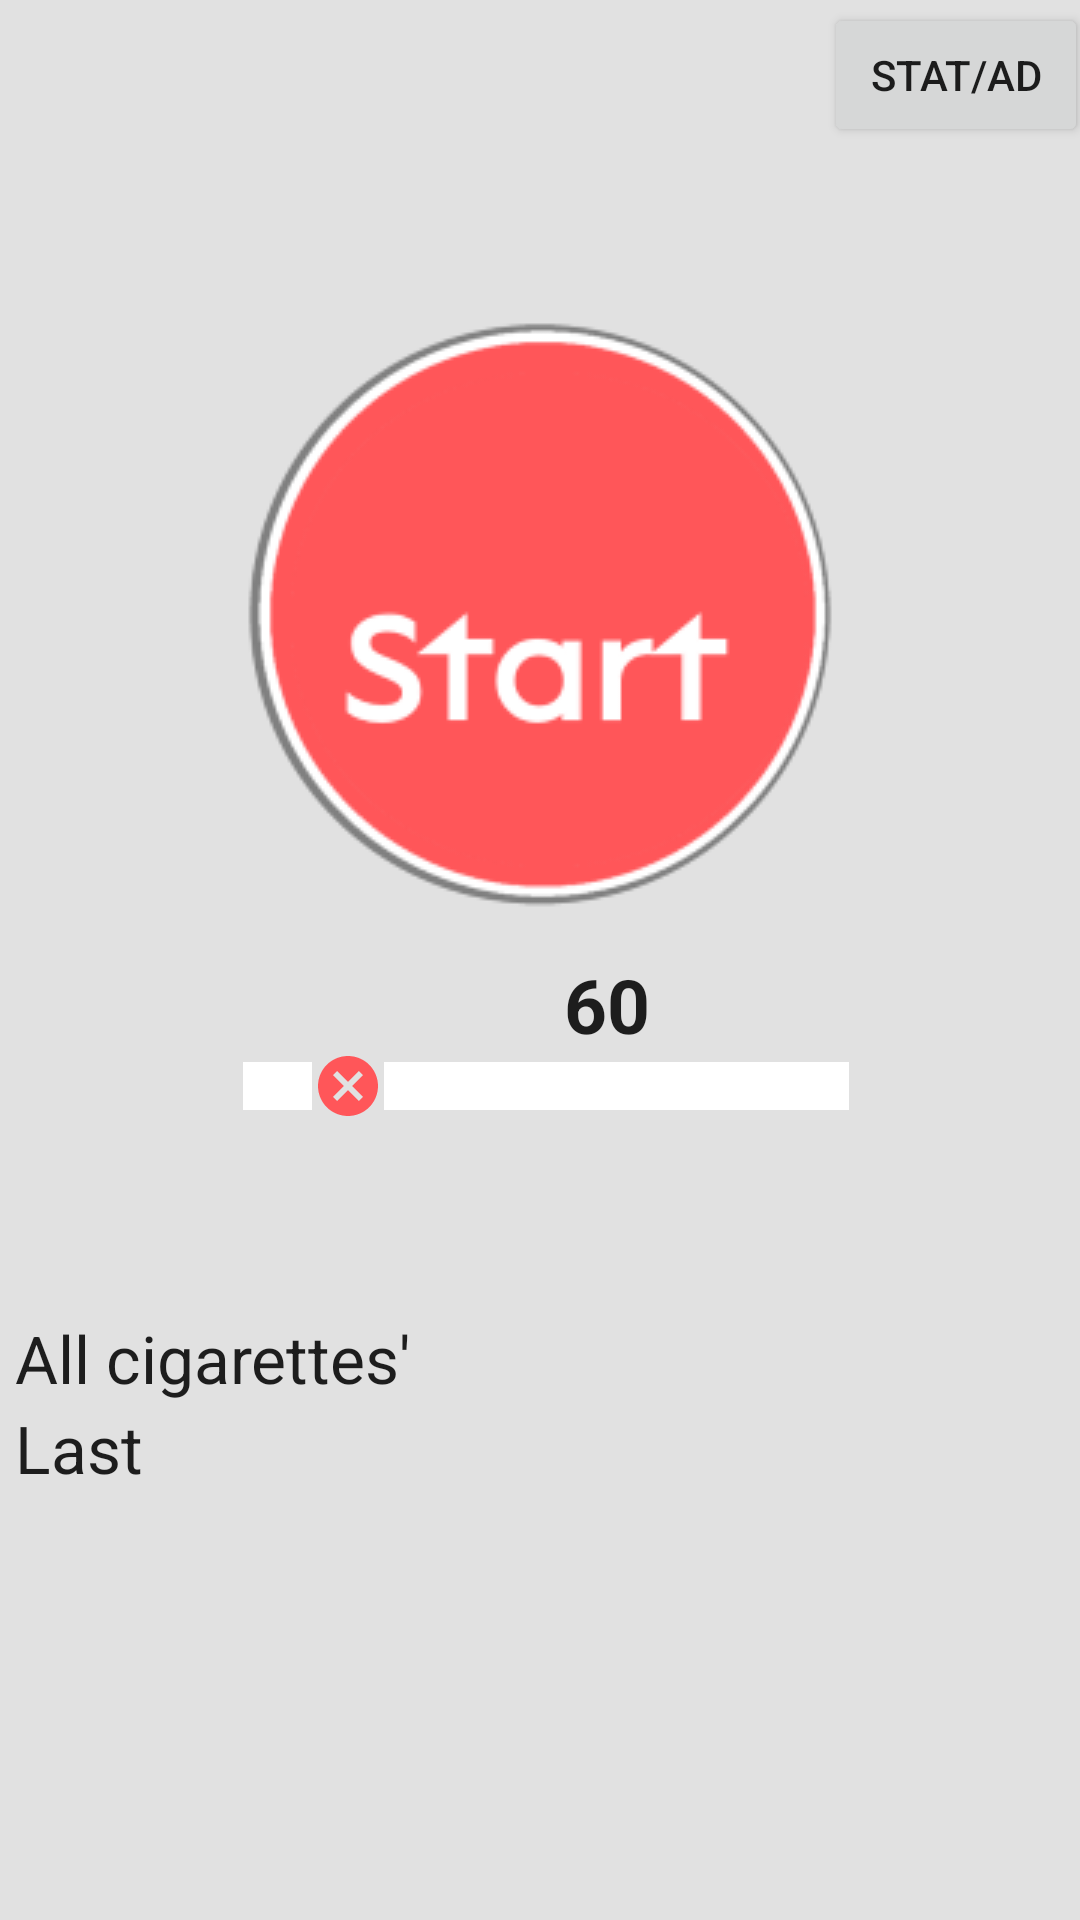

The Android layout XML behind this screen, and the referenced resources:
<!-- AndroidManifest.xml: application theme Theme.Timersmokers -->
<!-- res/layout/activity_main.xml -->
<RelativeLayout xmlns:android="http://schemas.android.com/apk/res/android"
                android:layout_width="match_parent"
                android:layout_height="match_parent"
                android:orientation="vertical"
                android:background="@color/white">


    <TextView
            android:id="@+id/text1"
            android:textSize="30dp"
            android:layout_width="147dp"
            android:layout_height="wrap_content"
            android:layout_centerHorizontal="true"
            android:layout_alignParentLeft="true"
            android:layout_alignParentTop="true"
            android:layout_marginLeft="147dp"
            android:layout_marginTop="50dp"
            android:textAppearance="?android:attr/textAppearanceLarge"
            android:layout_alignParentStart="true"
            android:layout_marginStart="147dp"/>
    <ImageButton
            android:id="@+id/button"
            android:layout_width="match_parent"
            android:layout_height="wrap_content"
            android:src="@drawable/on"
            android:background="@null"
            android:layout_marginTop="107dp"
            android:contentDescription="TODO"/>

    <TextView
            android:layout_width="213dp"
            android:layout_height="wrap_content"
            android:id="@+id/siga"
            android:layout_marginLeft="40dp"
            android:layout_marginTop="438dp"
            android:textAppearance="?android:attr/textAppearanceLarge"
            android:layout_marginStart="150dp"/>
    <TextView
            android:layout_width="wrap_content"
            android:text="All cigarettes'"
            android:layout_height="wrap_content"
            android:layout_marginLeft="1dp"
            android:layout_marginTop="438dp"
            android:textAppearance="?android:attr/textAppearanceLarge"
            android:layout_marginStart="5dp"/>
    <TextView
            android:layout_width="122dp"
            android:text="Last"
            android:layout_height="wrap_content"
            android:layout_marginLeft="1dp"
            android:layout_marginTop="468dp"
            android:textAppearance="?android:attr/textAppearanceLarge"
            android:layout_marginStart="5dp"/>
    <TextView
            android:layout_width="match_parent"
            android:layout_height="145dp"
            android:layout_alignParentLeft="true"
            android:layout_alignParentTop="true"
            android:id="@+id/weCan"
            android:layout_marginLeft="0dp"
            android:textAppearance="?android:attr/textAppearanceMedium"
            android:layout_marginTop="501dp"/>
    <TextView
            android:layout_width="215dp"
            android:layout_height="wrap_content" android:id="@+id/timeLast"
            android:layout_marginLeft="1dp"
            android:layout_marginTop="468dp"
            android:textAppearance="?android:attr/textAppearanceLarge"
            android:layout_marginStart="147dp"/>

    <Button
            android:text="Stat/Ad"
            android:layout_width="wrap_content"
            android:layout_height="wrap_content" android:id="@+id/button2"
            android:layout_alignParentRight="true"
            android:layout_alignParentTop="true"
            android:layout_marginRight="-3dp"
            android:layout_marginTop="1dp"/>
    <SeekBar
            android:id="@+id/seekBar"
            android:layout_width="234dp"
            android:layout_height="wrap_content"
            android:progress="60"
            android:max="340"
            android:min="1"
            android:layout_marginLeft="65dp"
            android:thumb="@drawable/ic_baseline_cancel_24"
            android:progressDrawable="@drawable/seek_bg"
            android:layout_marginTop="350dp"/>
    <TextView
            android:text="60"
            android:textStyle="bold"
            android:id="@+id/textSeek"
            android:layout_width="47dp"
            android:layout_height="wrap_content"
            android:textSize="25dp"
            android:layout_alignParentLeft="true"
            android:layout_alignParentTop="true"
            android:layout_marginLeft="188dp"
            android:layout_marginTop="318dp"
            android:textAppearance="?android:attr/textAppearanceLarge"
            android:layout_alignParentStart="true"
            android:layout_marginStart="188dp"/>


</RelativeLayout>
<!-- resources referenced by this layout -->
<resources>
  <color name="white">#E1E1E1</color>
  <!-- drawable ic_baseline_cancel_24 (drawable) -->
  <vector android:height="24dp" android:tint="#FF5659"
      android:viewportHeight="24" android:viewportWidth="24"
      android:width="24dp" xmlns:android="http://schemas.android.com/apk/res/android">
      <path android:fillColor="@android:color/white" android:pathData="M12,2C6.47,2 2,6.47 2,12s4.47,10 10,10 10,-4.47 10,-10S17.53,2 12,2zM17,15.59L15.59,17 12,13.41 8.41,17 7,15.59 10.59,12 7,8.41 8.41,7 12,10.59 15.59,7 17,8.41 13.41,12 17,15.59z"/>
  </vector>
  <!-- drawable on: png bitmap (drawable-v24, 17557 bytes) -->
  <!-- drawable seek_bg (drawable) -->
  <?xml version="1.0" encoding="utf-8"?>
  <layer-list xmlns:android="http://schemas.android.com/apk/res/android">
      <item>
          <shape>
              <gradient
                      android:endColor="#fff"
                      android:startColor="#FF5659"
                      android:useLevel="true"/>
          </shape>
      </item>
  </layer-list>
  <style name="Theme.Timersmokers" parent="Theme.MaterialComponents.DayNight.DarkActionBar">
          
          <item name="colorPrimary">@color/purple_500</item>
          <item name="colorPrimaryVariant">@color/purple_700</item>
          <item name="colorOnPrimary">@color/white</item>
          
          <item name="colorSecondary">@color/teal_200</item>
          <item name="colorSecondaryVariant">@color/teal_700</item>
          <item name="colorOnSecondary">@color/black</item>
          
          <item name="android:statusBarColor" tools:targetApi="l">?attr/colorPrimaryVariant</item>
          
      </style>
  <color name="purple_500">#FF5659</color>
  <color name="purple_700">#FF5659</color>
  <color name="teal_200">#FF03DAC5</color>
  <color name="teal_700">#FF018786</color>
  <color name="black">#FF000000</color>
</resources>
